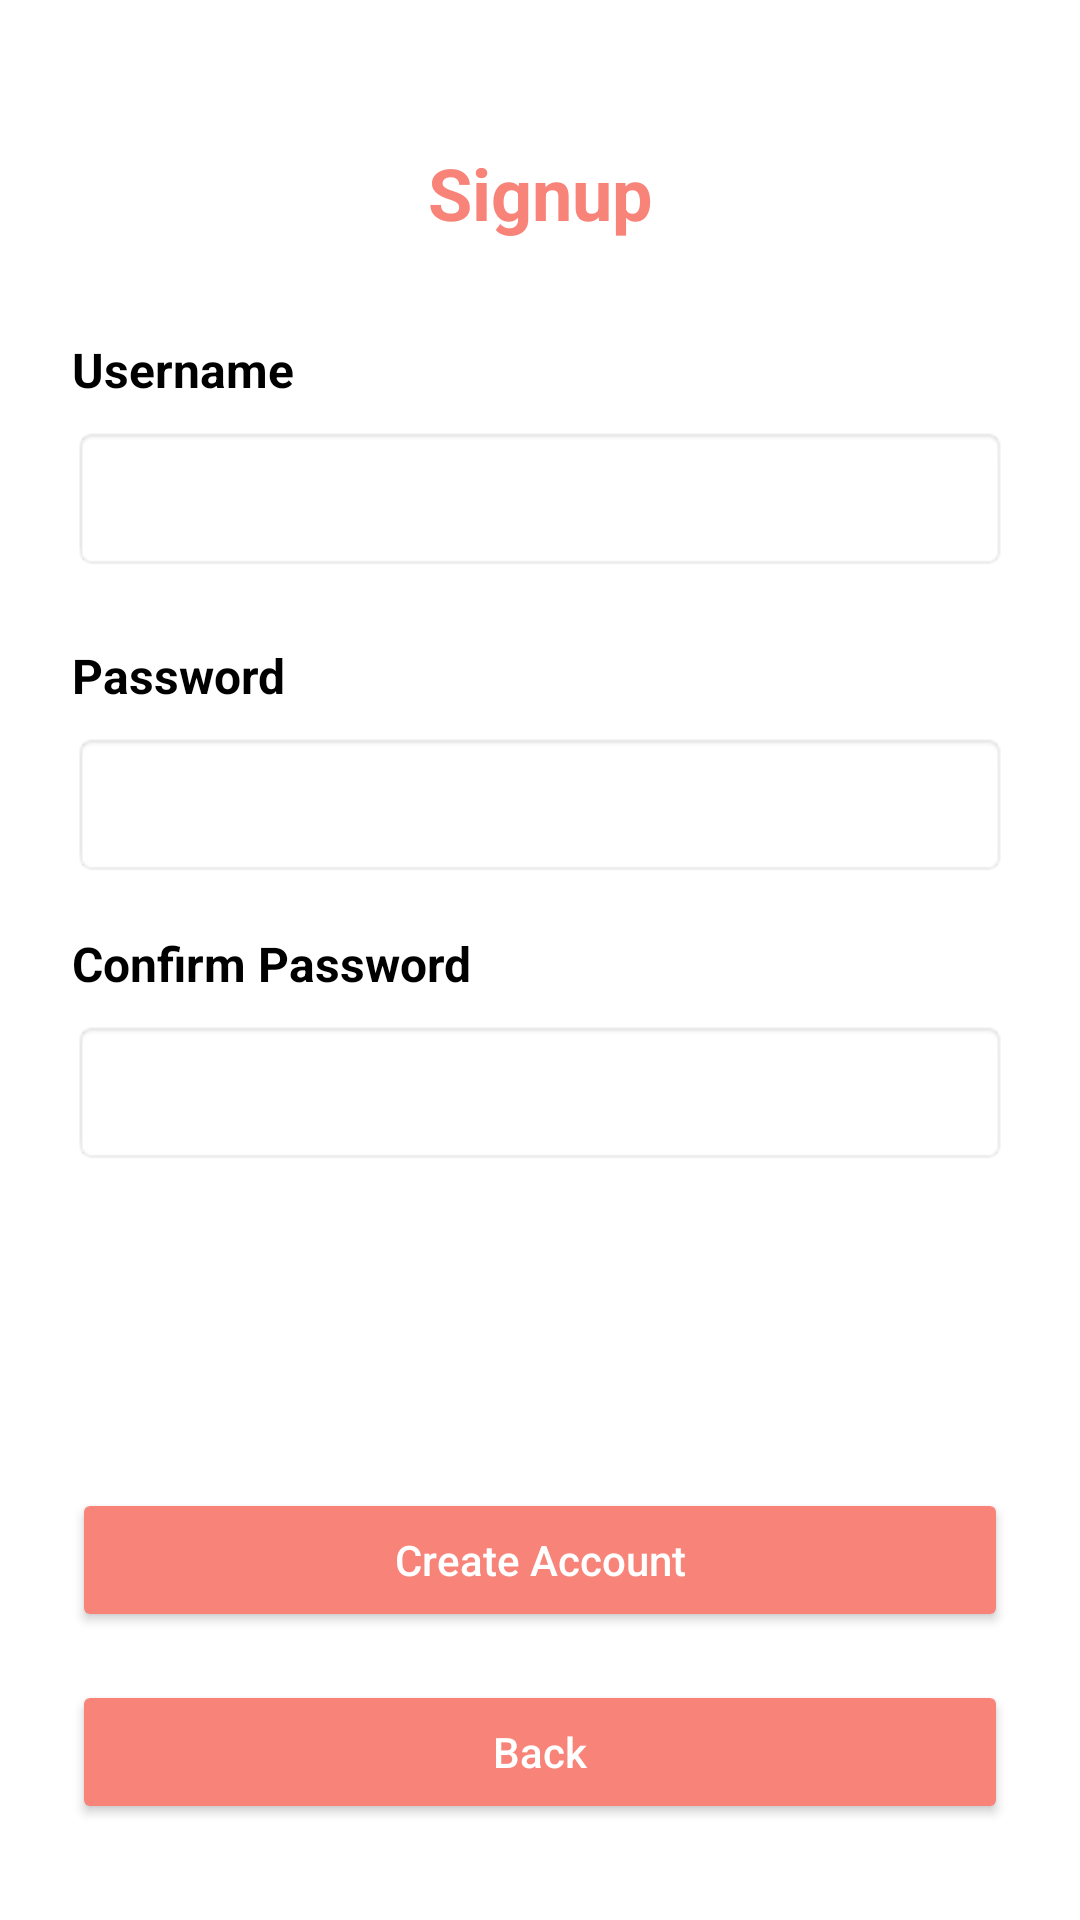

Here is an Android app screen rendered from its layout file. Give the layout XML and the strings, colors and styles it references.
<!-- AndroidManifest.xml: application theme Theme.UnemployedAvengers -->
<!-- res/layout/sign_up.xml -->
<?xml version="1.0" encoding="utf-8"?>
<androidx.constraintlayout.widget.ConstraintLayout
    xmlns:android="http://schemas.android.com/apk/res/android"
    xmlns:app="http://schemas.android.com/apk/res-auto"
    xmlns:tools="http://schemas.android.com/tools"
    android:layout_width="match_parent"
    android:layout_height="match_parent"
    android:paddingHorizontal="24dp"
    android:background="@android:color/white"
    tools:context=".auth.Login">

    
    <TextView
        android:id="@+id/tvLoginTitle"
        android:layout_width="wrap_content"
        android:layout_height="wrap_content"
        android:text="Signup"
        android:textSize="24sp"
        android:textStyle="bold"
        android:textColor="#F88379"
        app:layout_constraintTop_toTopOf="parent"
        app:layout_constraintStart_toStartOf="parent"
        app:layout_constraintEnd_toEndOf="parent"
        android:layout_marginTop="48dp" />

    
    <TextView
        android:id="@+id/tvUsernameLabel"
        android:layout_width="wrap_content"
        android:layout_height="wrap_content"
        android:text="Username"
        android:textSize="16sp"
        android:textStyle="bold"
        android:textColor="@android:color/black"
        app:layout_constraintTop_toBottomOf="@+id/tvLoginTitle"
        app:layout_constraintStart_toStartOf="parent"
        android:layout_marginTop="32dp" />

    
    <EditText
        android:id="@+id/etUsername"
        android:layout_width="0dp"
        android:layout_height="wrap_content"
        android:padding="12dp"
        android:background="@android:drawable/editbox_background"
        android:layout_marginTop="8dp"
        android:inputType="text"
        app:layout_constraintTop_toBottomOf="@+id/tvUsernameLabel"
        app:layout_constraintStart_toStartOf="parent"
        app:layout_constraintEnd_toEndOf="parent" />

    
    <TextView
        android:id="@+id/tvPasswordLabel"
        android:layout_width="wrap_content"
        android:layout_height="wrap_content"
        android:text="Password"
        android:textSize="16sp"
        android:textStyle="bold"
        android:textColor="@android:color/black"
        android:layout_marginTop="24dp"
        app:layout_constraintTop_toBottomOf="@+id/etUsername"
        app:layout_constraintStart_toStartOf="parent" />

    
    <EditText
        android:id="@+id/etPassword"
        android:layout_width="0dp"
        android:layout_height="wrap_content"
        android:padding="12dp"
        android:background="@android:drawable/editbox_background"
        android:layout_marginTop="8dp"
        android:inputType="textPassword"
        app:layout_constraintTop_toBottomOf="@+id/tvPasswordLabel"
        app:layout_constraintStart_toStartOf="parent"
        app:layout_constraintEnd_toEndOf="parent" />

    <TextView
        android:id="@+id/tvConfirmPasswordLabel"
        android:layout_width="wrap_content"
        android:layout_height="wrap_content"
        android:layout_marginTop="120dp"
        android:text="Confirm Password"
        android:textStyle="bold"
        android:textColor="@android:color/black"
        android:textSize="16sp"
        app:layout_constraintStart_toStartOf="parent"
        app:layout_constraintTop_toBottomOf="@+id/etUsername" />

    <EditText
        android:id="@+id/etConfirmPassword"
        android:layout_width="0dp"
        android:layout_height="wrap_content"
        android:layout_marginTop="104dp"
        android:background="@android:drawable/editbox_background"
        android:inputType="textPassword"
        android:padding="12dp"
        app:layout_constraintEnd_toEndOf="parent"
        app:layout_constraintHorizontal_bias="0.0"
        app:layout_constraintStart_toStartOf="parent"
        app:layout_constraintTop_toBottomOf="@+id/tvPasswordLabel" />

    

    <Button
        android:id="@+id/btnSignup"
        android:layout_width="0dp"
        android:layout_height="wrap_content"
        android:layout_marginBottom="16dp"
        android:backgroundTint="#F88379"
        android:paddingVertical="12dp"
        android:text="Create Account"
        android:textAllCaps="false"
        android:textColor="@android:color/white"
        app:layout_constraintBottom_toTopOf="@+id/btnBack"
        app:layout_constraintEnd_toEndOf="parent"
        app:layout_constraintHorizontal_bias="0.0"
        app:layout_constraintStart_toStartOf="parent" />

    <Button
        android:id="@+id/btnBack"
        android:layout_width="0dp"
        android:layout_height="wrap_content"
        android:layout_marginBottom="32dp"
        android:backgroundTint="#F88379"
        android:paddingVertical="12dp"
        android:text="Back"
        android:textAllCaps="false"
        android:textColor="@android:color/white"
        app:layout_constraintBottom_toBottomOf="parent"
        app:layout_constraintEnd_toEndOf="parent"
        app:layout_constraintHorizontal_bias="1.0"
        app:layout_constraintStart_toStartOf="parent" />

</androidx.constraintlayout.widget.ConstraintLayout>
<!-- resources referenced by this layout -->
<resources>
  <style name="Theme.UnemployedAvengers" parent="Base.Theme.UnemployedAvengers" />
  <style name="Base.Theme.UnemployedAvengers" parent="Theme.Material3.DayNight.NoActionBar">
          
          
      </style>
</resources>
